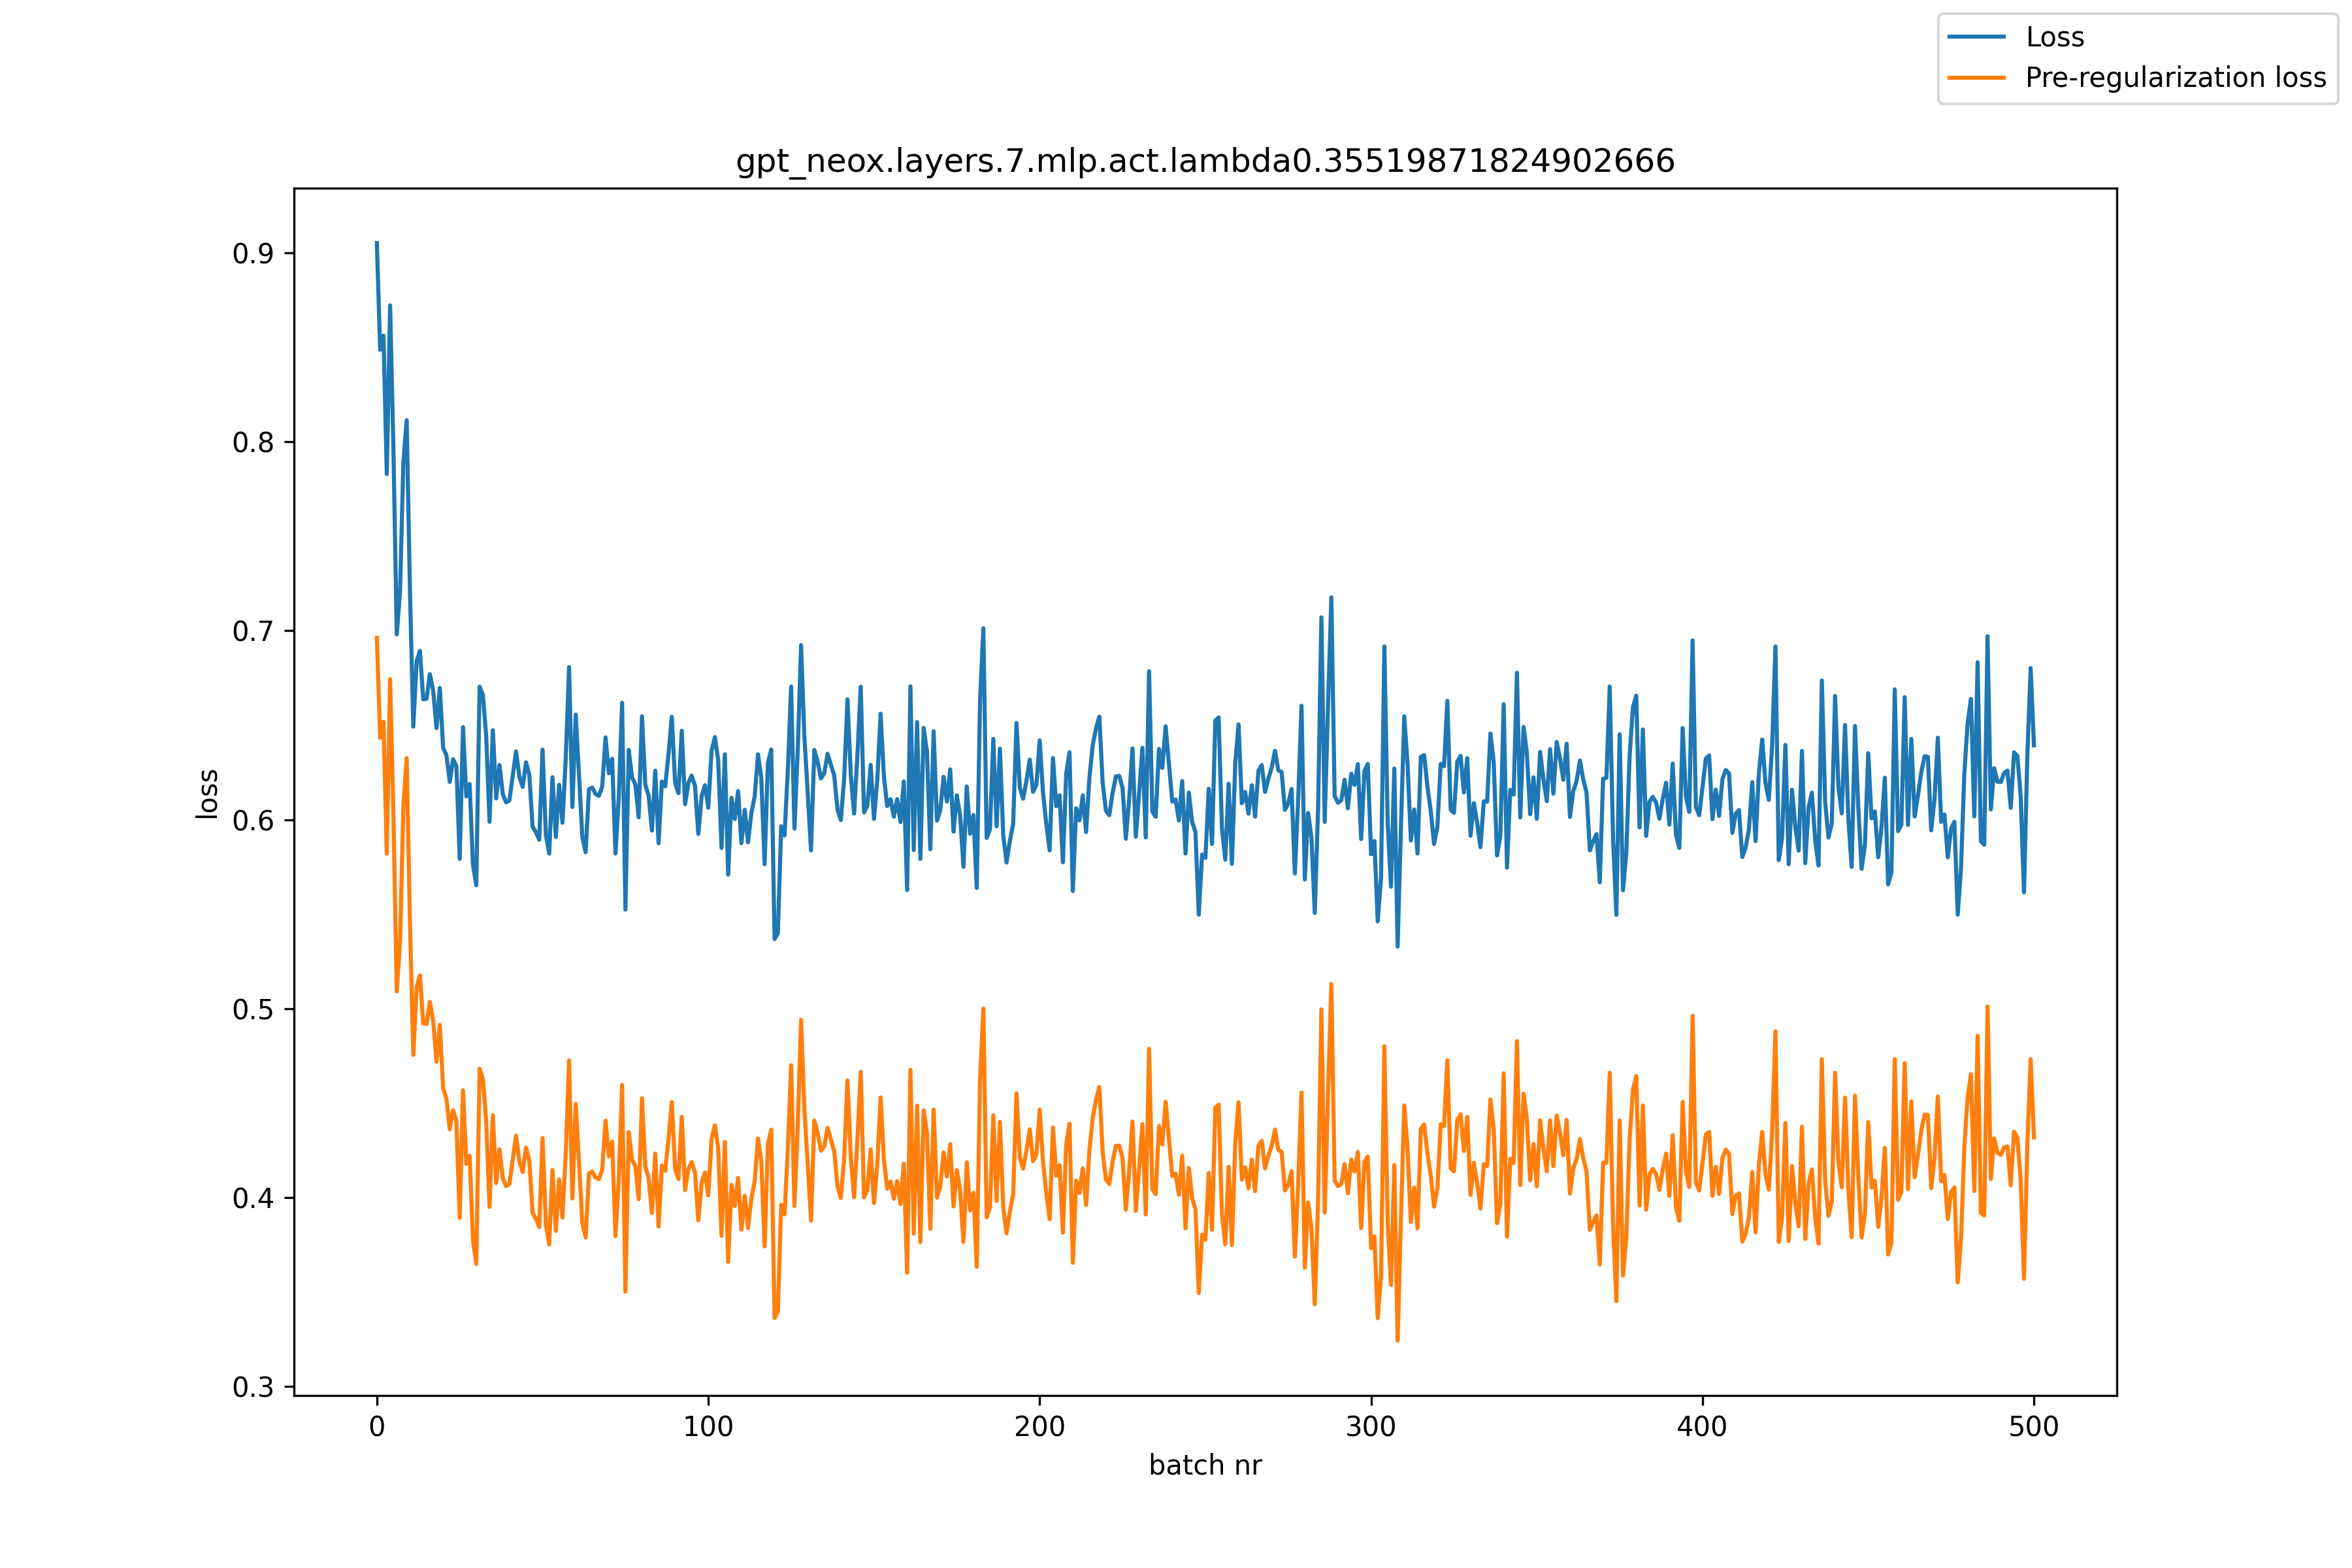

The data file committed next to this chart (first rows):
, loss, pre_reg_loss
0, 0.9052, 0.6963
1, 0.8487, 0.6433
2, 0.8562, 0.6518
3, 0.7829, 0.582
4, 0.8722, 0.6744
5, 0.7964, 0.6029
6, 0.698, 0.5091
7, 0.7209, 0.5356
8, 0.7894, 0.6074
9, 0.8114, 0.6326
10, 0.7202, 0.5443
11, 0.6493, 0.4756
12, 0.6838, 0.5115
13, 0.6893, 0.5176
14, 0.6637, 0.4922
15, 0.664, 0.4919
16, 0.677, 0.5036
17, 0.6682, 0.4933
18, 0.6485, 0.472
19, 0.6697, 0.4914
20, 0.6379, 0.4578
21, 0.6342, 0.4522
22, 0.62, 0.4362
23, 0.632, 0.4462
24, 0.6283, 0.4405
25, 0.5792, 0.3893
26, 0.649, 0.4568
27, 0.6123, 0.4178
28, 0.6189, 0.4222
29, 0.5761, 0.3775
30, 0.5653, 0.3649
31, 0.6704, 0.4682
32, 0.6661, 0.4628
33, 0.644, 0.4403
34, 0.5989, 0.3951
35, 0.6474, 0.4436
36, 0.6113, 0.4077
37, 0.6289, 0.4255
38, 0.6136, 0.4104
39, 0.6091, 0.406
40, 0.6103, 0.4073
41, 0.6232, 0.4201
42, 0.6361, 0.4328
43, 0.6228, 0.4192
44, 0.6173, 0.4135
45, 0.6304, 0.4265
46, 0.6238, 0.4197
47, 0.5962, 0.392
48, 0.5934, 0.3889
49, 0.5894, 0.3844
50, 0.6371, 0.4315
51, 0.592, 0.3858
52, 0.5821, 0.3752
53, 0.6224, 0.4147
54, 0.5909, 0.3824
55, 0.6185, 0.4096
56, 0.5984, 0.3894
57, 0.6325, 0.4238
58, 0.6807, 0.4726
59, 0.6067, 0.3996
... 441 more rows
